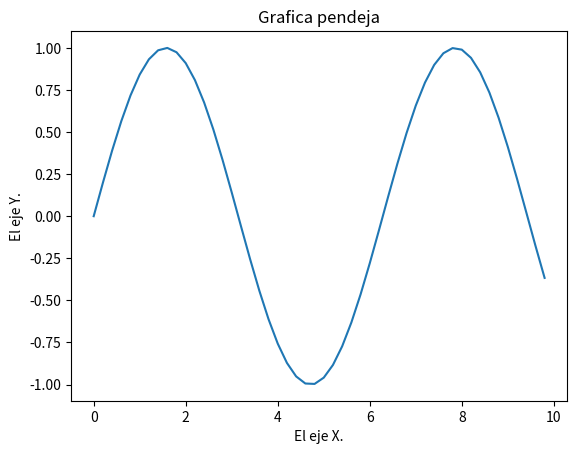

Write the Python code that produced this figure.
#Encoding: utf-8

# Importa módulo de matplotlib y numpy.
import matplotlib.pyplot as plt
import numpy as np

# Crea array de x, & calcula array de sin() para y.
x = np.arange(0, 10, 0.2)
y = np.sin(x)

# Grafica y modifica parámetros de la gráfica.
plt.plot(x, y)
plt.title("Grafica pendeja")
plt.xlabel("El eje X.")
plt.ylabel("El eje Y.")

# Muestra gráfica en la pantalla.
plt.show()

'''
    El método de Newton-Rhapson es un bastante eficiente para resolver ecuaciones
    numéricamente. Para usarlo se requiere conocer la función f(x) y su derivada
    fPrime(x). Funciona tanto para números reales como para complejos. Su desventaja
    es que sólo permite calcular una solución por condición inicial. 

    Esta definido por la relación recurrente:

      x_(n+1) = x_n - f(x_n)/fPrime(x_n)

Ejercicio: Implementar el método de Newton-Rhapson para x^2 - 5x + 6 = 0, y graficar la convergencia de los valores.
Ejercicio: Implementar el método de Newton-Rhapson para z^2 - 1 = 0, donde z es un número complejo.
'''